Dataset: skindata-2 (GitHub, Deepchavan1/skin-cancer). Classes: akiec, bcc, bkl, mel, vasc.

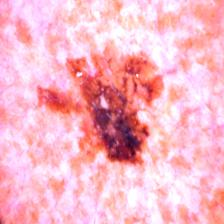
Label: mel

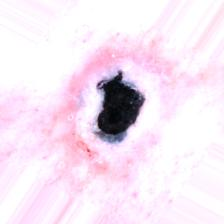
Label: vasc

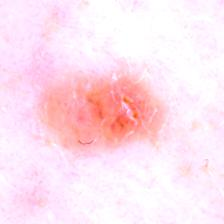
Label: bcc

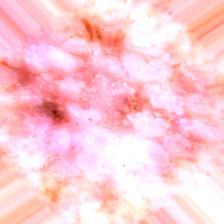
Label: akiec

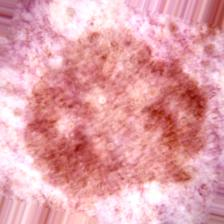
Label: bkl

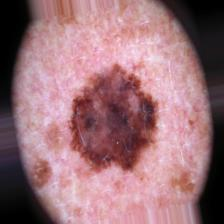
Label: mel
